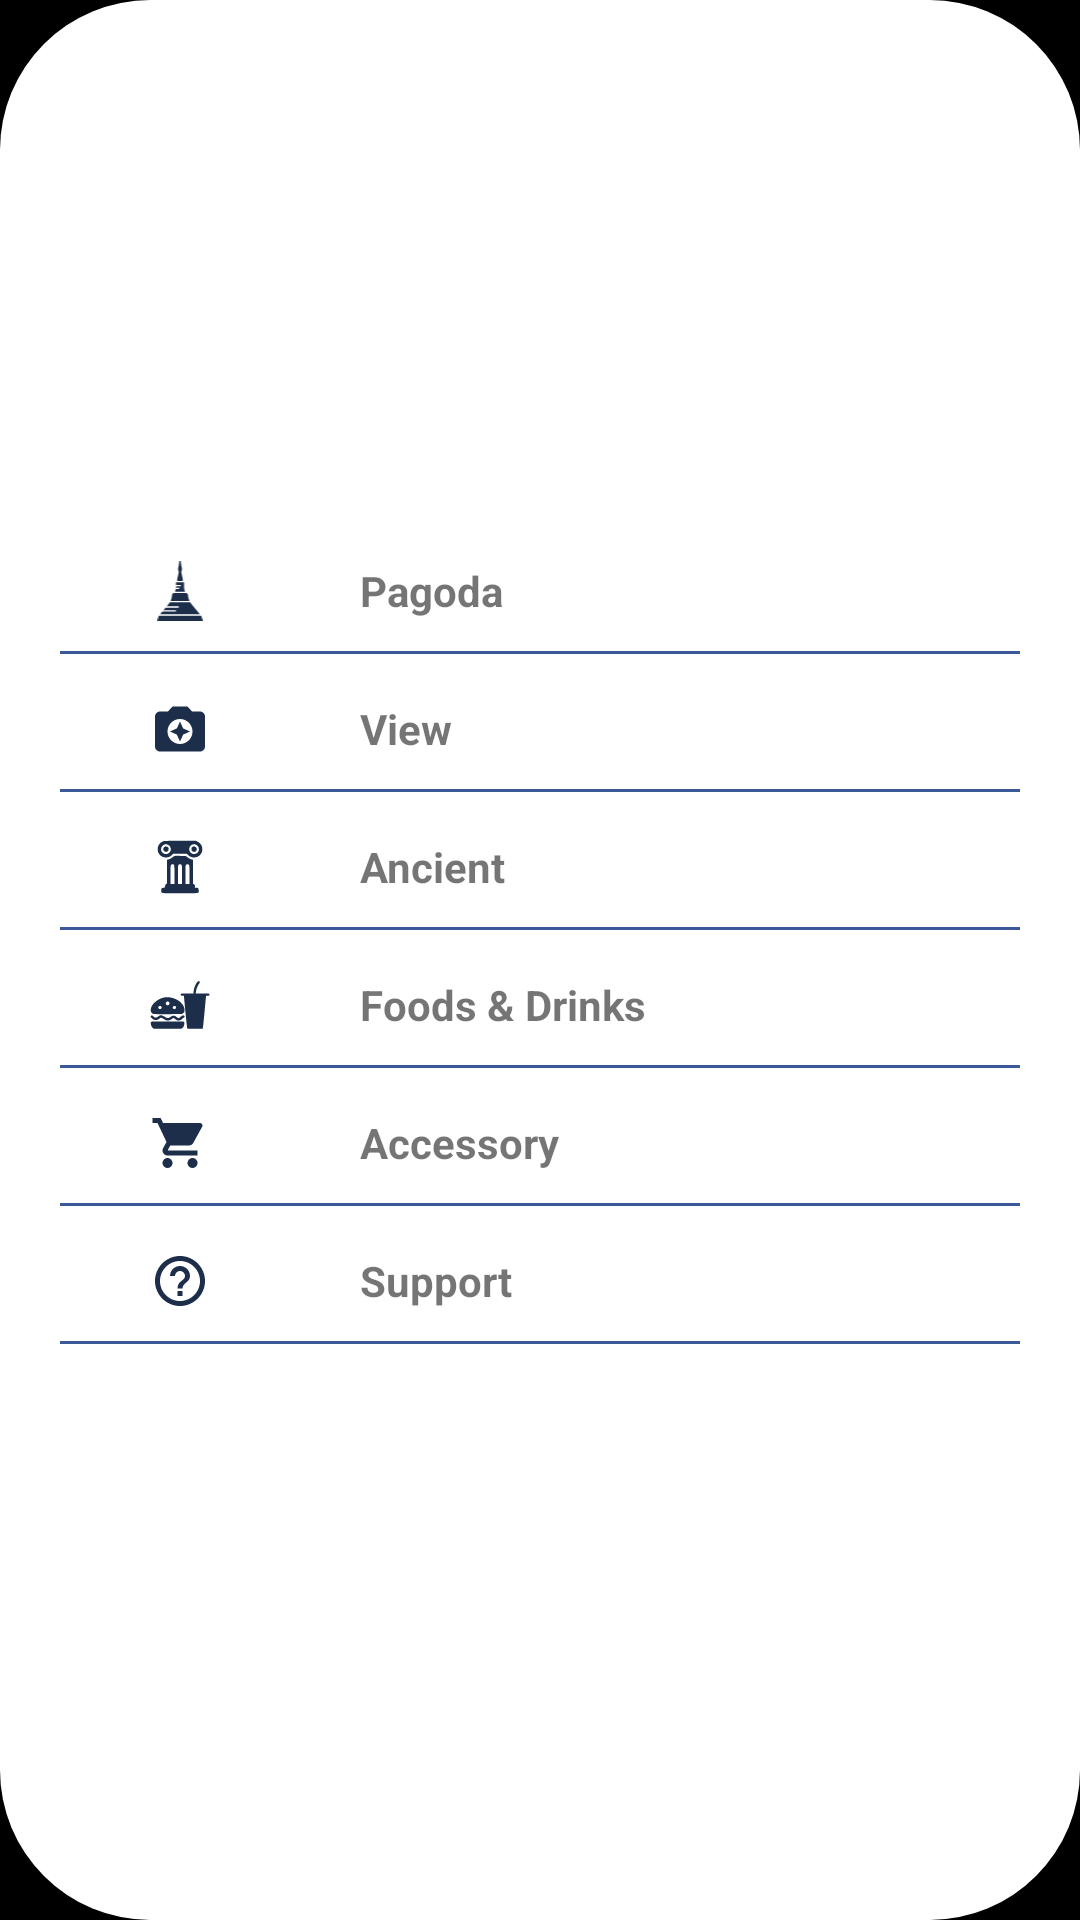

Here is an Android app screen rendered from its layout file. Give the layout XML and the strings, colors and styles it references.
<!-- AndroidManifest.xml: application theme AppTheme.NoActionBar -->
<!-- res/layout/dialog_choose_type.xml -->
<?xml version="1.0" encoding="utf-8"?>
<LinearLayout xmlns:android="http://schemas.android.com/apk/res/android"
    android:layout_width="wrap_content"
    android:layout_height="wrap_content"
    android:background="@drawable/loading_dialog_background"
    android:orientation="vertical"
    android:gravity="center">


    <LinearLayout
        android:id="@+id/tv_pagoda_type"
        android:layout_marginTop="5dp"
        android:layout_width="match_parent"
        android:layout_height="wrap_content"
        android:gravity="center_vertical"
        android:paddingStart="40dp"
        android:orientation="horizontal">

        <ImageView
            android:src="@drawable/ic_pagoda"
            android:layout_width="20dp"
            android:layout_height="20dp"
            android:contentDescription="TODO" />
        <TextView
            android:text="@string/pagoda"
            style="@style/type_text_style"
            android:layout_width="wrap_content"
            android:layout_height="wrap_content"/>
    </LinearLayout>
    <View
        android:background="@color/colorFacebook"
        android:layout_margin="10dp"
        android:layout_width="match_parent"
        android:layout_height="1dp"/>

    <LinearLayout
        android:id="@+id/tv_view_type"
        android:layout_marginTop="5dp"
        android:layout_width="match_parent"
        android:layout_height="wrap_content"
        android:paddingStart="40dp"
        android:gravity="center_vertical"
        android:orientation="horizontal">

        <ImageView
            android:src="@drawable/ic_views"
            android:layout_width="20dp"
            android:layout_height="20dp"
            android:contentDescription="TODO" />
        <TextView
            android:text="@string/view"
            style="@style/type_text_style"
            android:layout_width="wrap_content"
            android:layout_height="wrap_content"/>
    </LinearLayout>
    <View
        android:layout_margin="10dp"
        android:background="@color/colorFacebook"
        android:layout_width="match_parent"
        android:layout_height="1dp"/>

    <LinearLayout
        android:id="@+id/tv_ancient_type"
        android:layout_marginTop="5dp"
        android:layout_width="match_parent"
        android:layout_height="wrap_content"
        android:paddingStart="40dp"
        android:gravity="center_vertical"
        android:orientation="horizontal">

        <ImageView
            android:src="@drawable/ic_ancient"
            android:layout_width="20dp"
            android:layout_height="20dp"
            android:contentDescription="TODO" />
        <TextView
            android:text="@string/ancient"
            style="@style/type_text_style"
            android:layout_width="wrap_content"
            android:layout_height="wrap_content"/>
    </LinearLayout>
    <View
        android:layout_margin="10dp"
        android:background="@color/colorFacebook"
        android:layout_width="match_parent"
        android:layout_height="1dp"/>

    <LinearLayout
        android:id="@+id/tv_food_type"
        android:layout_marginTop="5dp"
        android:layout_width="match_parent"
        android:layout_height="wrap_content"
        android:paddingStart="40dp"
        android:gravity="center_vertical"
        android:orientation="horizontal">

        <ImageView
            android:src="@drawable/ic_food_drink"
            android:layout_width="20dp"
            android:layout_height="20dp"
            android:contentDescription="TODO" />
        <TextView
            android:text="@string/foods_en"
            style="@style/type_text_style"
            android:layout_width="wrap_content"
            android:layout_height="wrap_content"/>
    </LinearLayout>
    <View
        android:layout_margin="10dp"
        android:background="@color/colorFacebook"
        android:layout_width="match_parent"
        android:layout_height="1dp"/>

    <LinearLayout
        android:id="@+id/tv_accessories_type"
        android:layout_marginTop="5dp"
        android:layout_width="match_parent"
        android:layout_height="wrap_content"
        android:paddingStart="40dp"
        android:gravity="center_vertical"
        android:orientation="horizontal">

        <ImageView
            android:src="@drawable/ic_accessories"
            android:layout_width="20dp"
            android:layout_height="20dp"
            android:contentDescription="TODO" />
        <TextView
            android:text="@string/accessory"
            style="@style/type_text_style"
            android:layout_width="wrap_content"
            android:layout_height="wrap_content"/>
    </LinearLayout>
    <View
        android:layout_margin="10dp"
        android:background="@color/colorFacebook"
        android:layout_width="match_parent"
        android:layout_height="1dp"/>

    <LinearLayout
        android:id="@+id/tv_support_type"
        android:layout_marginTop="5dp"
        android:layout_width="match_parent"
        android:layout_height="wrap_content"
        android:paddingStart="40dp"
        android:gravity="center_vertical"
        android:orientation="horizontal">

        <ImageView
            android:src="@drawable/ic_supports"
            android:layout_width="20dp"
            android:layout_height="20dp"
            android:contentDescription="TODO" />
        <TextView
            android:text="@string/support"
            style="@style/type_text_style"
            android:layout_width="wrap_content"
            android:layout_height="wrap_content"/>
    </LinearLayout>
    <View
        android:layout_margin="10dp"
        android:background="@color/colorFacebook"
        android:layout_width="match_parent"
        android:layout_height="1dp"/>
</LinearLayout>
<!-- resources referenced by this layout -->
<resources>
  <color name="colorFacebook">#3b5998</color>
  <!-- drawable ic_accessories (drawable) -->
  <vector android:height="24dp" android:tint="#1C2E4A"
      android:viewportHeight="24.0" android:viewportWidth="24.0"
      android:width="24dp" xmlns:android="http://schemas.android.com/apk/res/android">
      <path android:fillColor="#FF000000" android:pathData="M7,18c-1.1,0 -1.99,0.9 -1.99,2S5.9,22 7,22s2,-0.9 2,-2 -0.9,-2 -2,-2zM1,2v2h2l3.6,7.59 -1.35,2.45c-0.16,0.28 -0.25,0.61 -0.25,0.96 0,1.1 0.9,2 2,2h12v-2L7.42,15c-0.14,0 -0.25,-0.11 -0.25,-0.25l0.03,-0.12 0.9,-1.63h7.45c0.75,0 1.41,-0.41 1.75,-1.03l3.58,-6.49c0.08,-0.14 0.12,-0.31 0.12,-0.48 0,-0.55 -0.45,-1 -1,-1L5.21,4l-0.94,-2L1,2zM17,18c-1.1,0 -1.99,0.9 -1.99,2s0.89,2 1.99,2 2,-0.9 2,-2 -0.9,-2 -2,-2z"/>
  </vector>
  <!-- drawable ic_ancient: vector/xml drawable (drawable, 2423 chars, omitted) -->
  <!-- drawable ic_food_drink: vector/xml drawable (drawable, 2332 chars, omitted) -->
  <!-- drawable ic_pagoda: vector/xml drawable (drawable, 2195 chars, omitted) -->
  <!-- drawable ic_supports (drawable) -->
  <vector android:height="50dp" android:tint="#1C2E4A"
      android:viewportHeight="24.0" android:viewportWidth="24.0"
      android:width="50dp" xmlns:android="http://schemas.android.com/apk/res/android">
      <path android:fillColor="#FF000000" android:pathData="M11,18h2v-2h-2v2zM12,2C6.48,2 2,6.48 2,12s4.48,10 10,10 10,-4.48 10,-10S17.52,2 12,2zM12,20c-4.41,0 -8,-3.59 -8,-8s3.59,-8 8,-8 8,3.59 8,8 -3.59,8 -8,8zM12,6c-2.21,0 -4,1.79 -4,4h2c0,-1.1 0.9,-2 2,-2s2,0.9 2,2c0,2 -3,1.75 -3,5h2c0,-2.25 3,-2.5 3,-5 0,-2.21 -1.79,-4 -4,-4z"/>
  </vector>
  <!-- drawable ic_views (drawable) -->
  <vector android:height="24dp" android:tint="#1C2E4A"
      android:viewportHeight="24.0" android:viewportWidth="24.0"
      android:width="24dp" xmlns:android="http://schemas.android.com/apk/res/android">
      <path android:fillColor="#FF000000" android:pathData="M9,3L7.17,5L4,5c-1.1,0 -2,0.9 -2,2v12c0,1.1 0.9,2 2,2h16c1.1,0 2,-0.9 2,-2L22,7c0,-1.1 -0.9,-2 -2,-2h-3.17L15,3L9,3zM12,18c-2.76,0 -5,-2.24 -5,-5s2.24,-5 5,-5 5,2.24 5,5 -2.24,5 -5,5zM12,17l1.25,-2.75L16,13l-2.75,-1.25L12,9l-1.25,2.75L8,13l2.75,1.25z"/>
  </vector>
  <!-- drawable loading_dialog_background (drawable) -->
  <?xml version="1.0" encoding="utf-8"?>
  <shape xmlns:android="http://schemas.android.com/apk/res/android">
      <solid
          android:color="@color/white_full"/>
      <corners
          android:radius="50dp" />
      <padding
          android:left="10dp"
          android:top="10dp"
          android:right="10dp"
          android:bottom="10dp" />
  </shape>
  <string name="accessory">Accessory</string>
  <string name="ancient">Ancient</string>
  <string name="foods_en">Foods &amp; Drinks</string>
  <string name="pagoda">Pagoda</string>
  <string name="support">Support</string>
  <string name="view">View</string>
  <style name="type_text_style">
          <item name="android:textAppearance">@style/TextAppearance.AppCompat.Small</item>
          <item name="android:textStyle">bold</item>
          <item name="android:layout_marginLeft">50dp</item>
      </style>
  <style name="AppTheme.NoActionBar" parent="Theme.MaterialComponents.Light.NoActionBar">
  
          <item name="android:windowBackground">#000</item>
          <item name="colorPrimary">@color/banner_background</item>
          <item name="colorPrimaryDark">@color/colorPd1</item>
          <item name="colorAccent">@android:color/transparent</item>
          <item name="android:statusBarColor">@color/colorPd1</item>
          <item name="android:fitsSystemWindows">true</item>
  
      </style>
  <color name="white_full">#FFF</color>
  <color name="banner_background">#1c2e4a</color>
  <color name="colorPd1">#001726</color>
</resources>
